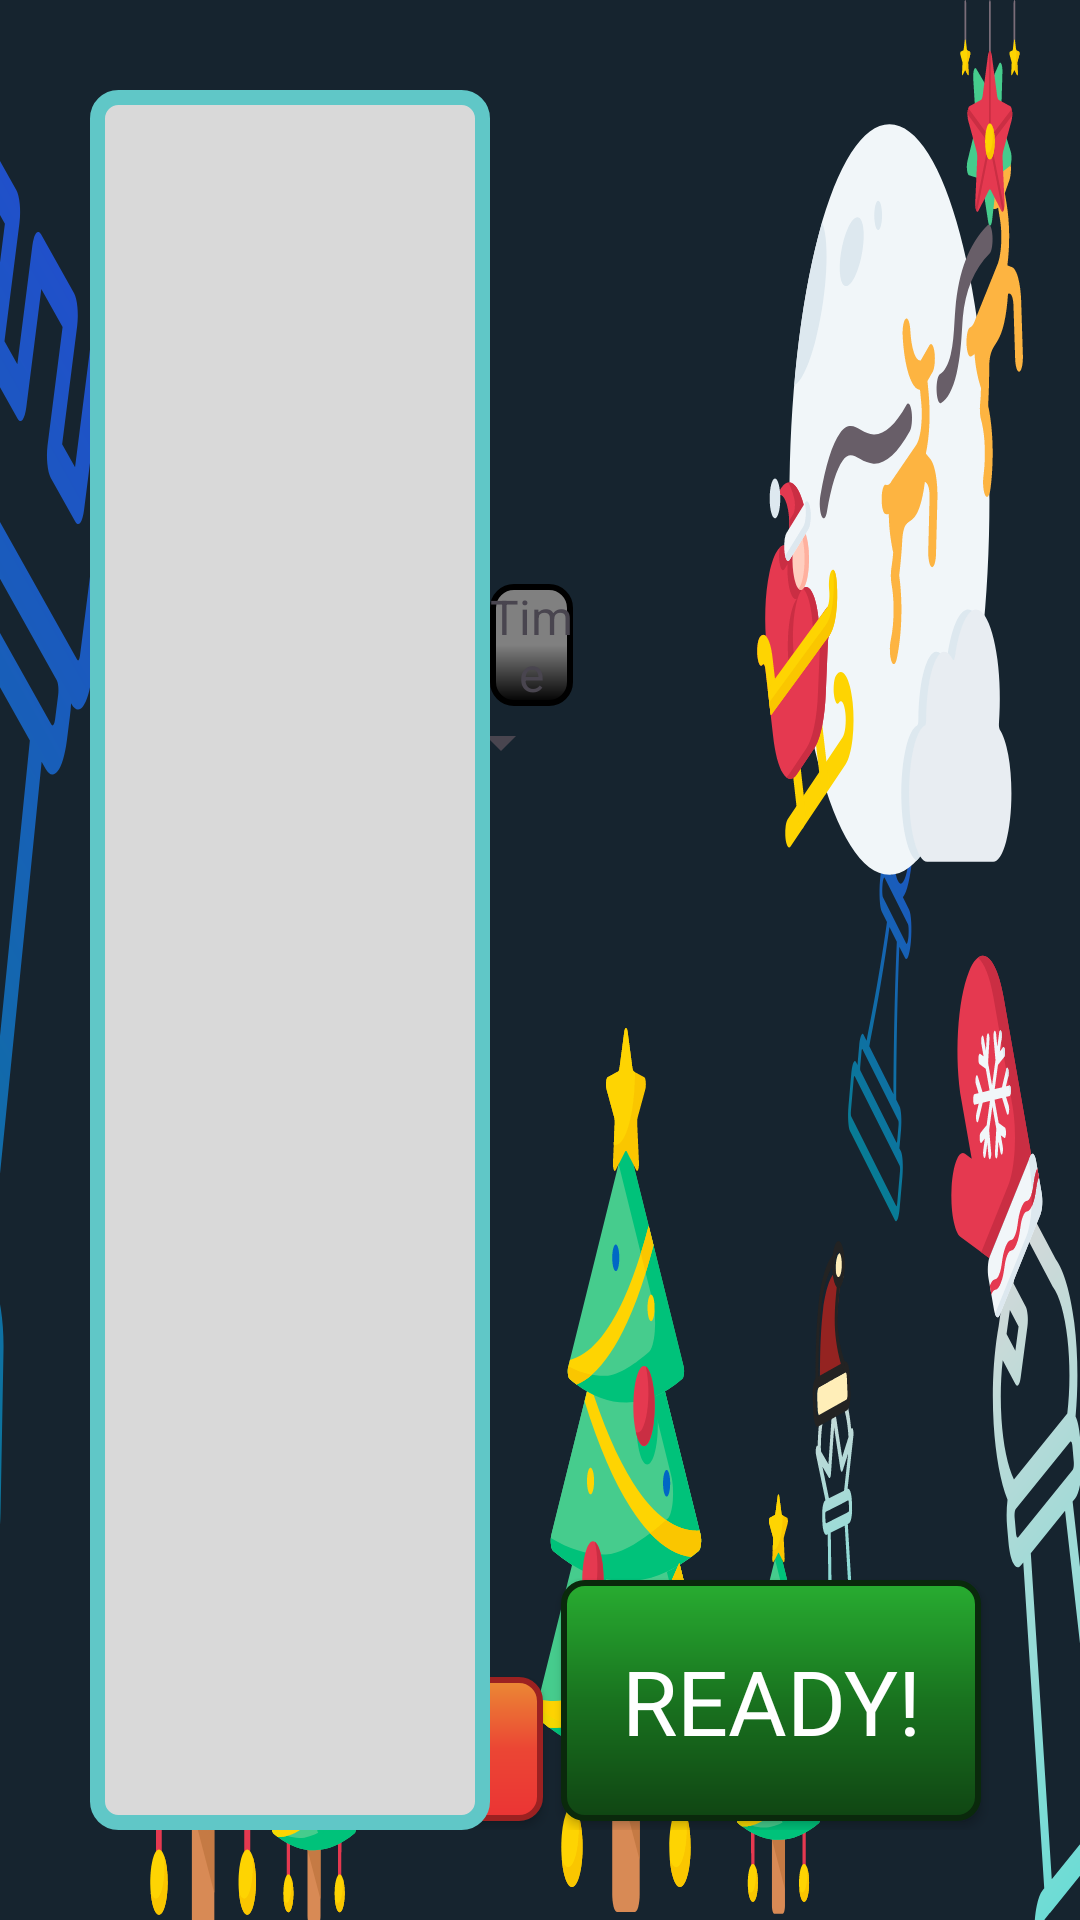

Android layout source for this screen:
<!-- AndroidManifest.xml: application theme Theme.RenderingWithYou -->
<!-- res/layout/game_lobby_activity.xml -->
<?xml version="1.0" encoding="utf-8"?>
<androidx.constraintlayout.widget.ConstraintLayout xmlns:android="http://schemas.android.com/apk/res/android"
    xmlns:app="http://schemas.android.com/apk/res-auto"
    android:layout_width="match_parent"
    android:layout_height="match_parent"
    android:background="@drawable/bg_main_menu">

    <RelativeLayout
        android:layout_width="match_parent"
        android:layout_height="match_parent"
        android:padding="@dimen/huge_padding">

        <androidx.appcompat.widget.AppCompatButton
            android:id="@+id/btnQuit"
            android:layout_width="wrap_content"
            android:layout_height="wrap_content"
            android:layout_toStartOf="@+id/btnReady"
            android:layout_alignParentBottom="true"
            android:textSize="@dimen/small_text_size"
            android:text="Quit"
            android:layout_marginRight="@dimen/default_margin"
            android:background="@drawable/outline_gradient_red_background"
            android:typeface="monospace"
            android:foreground="?attr/selectableItemBackground"
            android:layout_margin="@dimen/default_margin"
            android:textColor="@color/white"
            android:fontFamily="@font/lalezar"/>

        <androidx.appcompat.widget.AppCompatButton
            android:id="@+id/btnReady"
            android:layout_width="wrap_content"
            android:layout_height="wrap_content"
            android:layout_alignParentBottom="true"
            android:layout_alignParentEnd="true"
            android:padding="@dimen/large_padding"
            android:text="Ready!"
            android:textSize="@dimen/huge_text_size"
            android:typeface="monospace"
            android:background="@drawable/outline_gradient_green_background"
            android:foreground="?attr/selectableItemBackground"
            android:layout_margin="@dimen/default_margin"
            android:textColor="@color/white"
            android:fontFamily="@font/lalezar"/>

    </RelativeLayout>
    <LinearLayout
        android:layout_width="match_parent"
        android:layout_height="match_parent"
        android:orientation="horizontal"
        android:padding="@dimen/huge_padding">

        <LinearLayout
            android:layout_width="0sp"
            android:layout_height="match_parent"
            android:layout_weight="4"
            android:orientation="vertical"
            android:background="@drawable/outline_white_background">

            <FrameLayout
                android:id="@+id/flChatWindow"
                android:layout_width="match_parent"
                android:layout_height="match_parent"/>


        </LinearLayout>


        <LinearLayout
            android:layout_width="0sp"
            android:layout_height="match_parent"
            android:layout_weight="5"
            android:orientation="vertical">

            <LinearLayout
                android:layout_width="match_parent"
                android:layout_height="0sp"
                android:layout_weight="3"
                android:orientation="horizontal">

                <RelativeLayout
                    android:layout_width="0sp"
                    android:layout_height="match_parent"
                    android:layout_weight="1">

                    <TextView
                        android:layout_width="match_parent"
                        android:layout_height="wrap_content"
                        android:text="Time"
                        android:textSize="@dimen/small_text_size"
                        android:layout_above="@+id/spnTime"
                        android:textAlignment="center"
                        android:background="@drawable/outline_gradient_gray_background"/>

                    <Spinner
                        android:id="@+id/spnTime"
                        android:layout_width="wrap_content"
                        android:layout_height="wrap_content"
                        android:layout_centerInParent="true"
                        android:foreground="?attr/selectableItemBackground">
                    </Spinner>

                </RelativeLayout>

                <RelativeLayout
                    android:layout_width="0sp"
                    android:layout_height="match_parent"
                    android:layout_weight="5">

                    <FrameLayout
                        android:id="@+id/flSkinSelection"
                        android:layout_width="match_parent"
                        android:layout_height="match_parent"/>

                </RelativeLayout>



            </LinearLayout>
            <LinearLayout
                android:layout_width="match_parent"
                android:layout_height="0sp"
                android:layout_weight="1"
                android:orientation="horizontal">



            </LinearLayout>
        </LinearLayout>

    </LinearLayout>

</androidx.constraintlayout.widget.ConstraintLayout>
<!-- resources referenced by this layout -->
<resources>
  <color name="white">#FFFFFFFF</color>
  <dimen name="default_margin">3sp</dimen>
  <dimen name="huge_padding">30sp</dimen>
  <dimen name="huge_text_size">30sp</dimen>
  <dimen name="large_padding">20sp</dimen>
  <dimen name="small_text_size">16sp</dimen>
  <!-- drawable bg_main_menu: vector/xml drawable (drawable, 113246 chars, omitted) -->
  <!-- drawable outline_gradient_gray_background (drawable) -->
  <layer-list xmlns:android="http://schemas.android.com/apk/res/android">
  
      
      <item>
  
          <shape>
              <corners android:radius="7dp" />
              <stroke
                  android:width="2dp"
                  android:color="@color/black" />
              <gradient
                  android:startColor="#808080"
                  android:centerColor="#808080"
                  android:endColor="#000000"
                  android:angle="-90"/>
              />
          </shape>
      </item>
  </layer-list>
  <!-- drawable outline_gradient_green_background (drawable) -->
  <layer-list xmlns:android="http://schemas.android.com/apk/res/android">
  
      
      <item>
  
          <shape>
              <corners android:radius="7dp" />
              <stroke
                  android:width="2dp"
                  android:color="#0a290c" />
              <gradient
                  android:startColor="#28ad31"
                  android:centerColor="#19731f"
                  android:endColor="#104513"
                  android:angle="-90"/>
              />
          </shape>
      </item>
  </layer-list>
  <!-- drawable outline_gradient_red_background (drawable) -->
  <layer-list xmlns:android="http://schemas.android.com/apk/res/android">
  
      
      <item>
  
          <shape>
              <corners android:radius="7dp" />
              <stroke
                  android:width="2dp"
                  android:color="#9c2121" />
              <gradient
                  android:startColor="#eb8934"
                  android:centerColor="#eb4634"
                  android:endColor="#eb3434"
                  android:angle="-90"/>
              />
          </shape>
      </item>
  </layer-list>
  <!-- drawable outline_white_background (drawable) -->
  <?xml version="1.0" encoding="utf-8"?>
  <shape xmlns:android="http://schemas.android.com/apk/res/android">
      <solid android:color="#D9D9D9" /> 
      <corners android:radius="7dp" /> 
      <stroke
          android:width="5dp"
          android:color="#60C7C7" /> 
  </shape>
  <style name="Theme.RenderingWithYou" parent="Base.Theme.RenderingWithYou" />
  <color name="black">#FF000000</color>
  <style name="Base.Theme.RenderingWithYou" parent="Theme.Material3.DayNight.NoActionBar">
          
          
      </style>
</resources>
